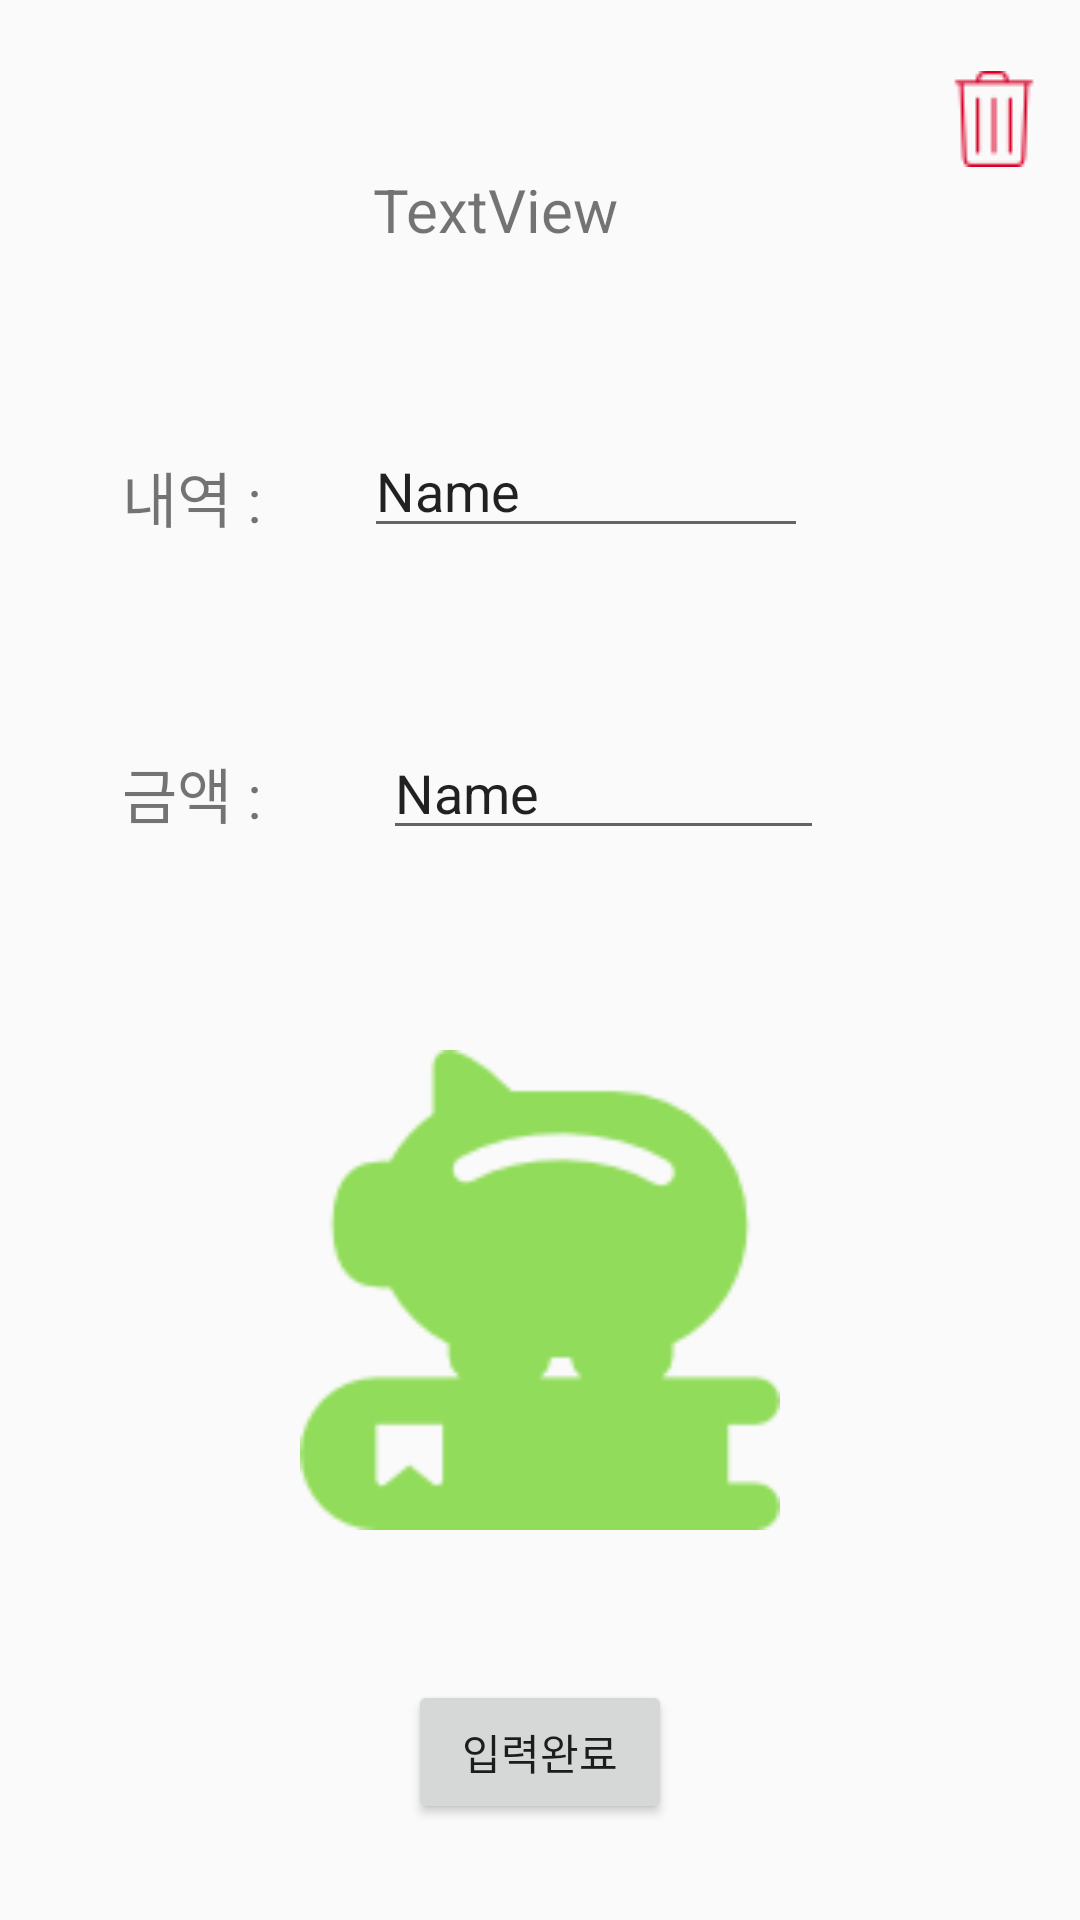

Reconstruct the res/layout file that produces this screen, plus the resources it refers to.
<!-- AndroidManifest.xml: application theme AppTheme -->
<!-- res/layout/activity_fix_minus.xml -->
<?xml version="1.0" encoding="utf-8"?>
<android.support.constraint.ConstraintLayout xmlns:android="http://schemas.android.com/apk/res/android"
    xmlns:app="http://schemas.android.com/apk/res-auto"
    xmlns:tools="http://schemas.android.com/tools"
    android:layout_width="match_parent"
    android:layout_height="match_parent"
    tools:context=".Fix">

    <TextView
        android:id="@+id/dialog_cal_view_fixminus"
        android:layout_width="wrap_content"
        android:layout_height="wrap_content"
        android:layout_marginBottom="8dp"
        android:layout_marginEnd="8dp"
        android:layout_marginStart="8dp"
        android:layout_marginTop="8dp"
        android:text="TextView"
        android:textSize="20dp"
        app:layout_constraintBottom_toBottomOf="parent"
        app:layout_constraintEnd_toEndOf="parent"
        app:layout_constraintHorizontal_bias="0.444"
        app:layout_constraintStart_toStartOf="parent"
        app:layout_constraintTop_toTopOf="parent"
        app:layout_constraintVertical_bias="0.081" />

    <TextView
        android:id="@+id/dialog_breakdown_view_fixminus"
        android:layout_width="wrap_content"
        android:layout_height="wrap_content"
        android:text="내역 :"
        android:textSize="20dp"
        app:layout_constraintBottom_toBottomOf="parent"
        app:layout_constraintEnd_toEndOf="parent"
        app:layout_constraintHorizontal_bias="0.13"
        app:layout_constraintStart_toStartOf="parent"
        app:layout_constraintTop_toTopOf="parent"
        app:layout_constraintVertical_bias="0.247" />

    <TextView
        android:id="@+id/dialog_input_view_fixminus"
        android:layout_width="wrap_content"
        android:layout_height="wrap_content"
        android:text="금액 :"
        android:textSize="20dp"
        app:layout_constraintBottom_toBottomOf="parent"
        app:layout_constraintEnd_toEndOf="parent"
        app:layout_constraintHorizontal_bias="0.13"
        app:layout_constraintStart_toStartOf="parent"
        app:layout_constraintTop_toTopOf="parent"
        app:layout_constraintVertical_bias="0.409" />

    <EditText
        android:id="@+id/dialog_breakdown_fixminus"
        android:layout_width="148dp"
        android:layout_height="wrap_content"
        android:ems="10"
        android:inputType="textPersonName"
        android:text="Name"
        app:layout_constraintBottom_toBottomOf="parent"
        app:layout_constraintEnd_toEndOf="parent"
        app:layout_constraintHorizontal_bias="0.572"
        app:layout_constraintStart_toStartOf="parent"
        app:layout_constraintTop_toTopOf="parent"
        app:layout_constraintVertical_bias="0.236" />

    <EditText
        android:id="@+id/dialog_input_fixminus"
        android:layout_width="147dp"
        android:layout_height="wrap_content"
        android:ems="10"
        android:inputType="textPersonName"
        android:text="Name"
        app:layout_constraintBottom_toBottomOf="parent"
        app:layout_constraintEnd_toEndOf="parent"
        app:layout_constraintHorizontal_bias="0.599"
        app:layout_constraintStart_toStartOf="parent"
        app:layout_constraintTop_toTopOf="parent"
        app:layout_constraintVertical_bias="0.404" />

    <Button
        android:id="@+id/next_fixminus"
        android:layout_width="wrap_content"
        android:layout_height="wrap_content"
        android:text="입력완료"
        app:layout_constraintBottom_toBottomOf="parent"
        app:layout_constraintEnd_toEndOf="parent"
        app:layout_constraintStart_toStartOf="parent"
        app:layout_constraintTop_toTopOf="parent"
        app:layout_constraintVertical_bias="0.946" />

    <Button
        android:id="@+id/delete_minus"
        android:layout_width="39dp"
        android:layout_height="40dp"
        android:background="#00000000"
        android:drawableLeft="@drawable/garbage"
        android:text=""
        app:layout_constraintBottom_toBottomOf="parent"
        app:layout_constraintEnd_toEndOf="parent"
        app:layout_constraintHorizontal_bias="0.982"
        app:layout_constraintStart_toStartOf="parent"
        app:layout_constraintTop_toTopOf="parent"
        app:layout_constraintVertical_bias="0.033" />


    <ImageView
        android:id="@+id/minus_url"
        android:layout_width="200dp"
        android:layout_height="160dp"
        app:layout_constraintBottom_toBottomOf="parent"
        app:layout_constraintEnd_toEndOf="parent"
        app:layout_constraintStart_toStartOf="parent"
        app:layout_constraintTop_toTopOf="parent"
        app:layout_constraintVertical_bias="0.729"
        app:srcCompat="@drawable/accountbook" />


</android.support.constraint.ConstraintLayout>
<!-- resources referenced by this layout -->
<resources>
  <!-- drawable accountbook: png bitmap (drawable, 2670 bytes) -->
  <!-- drawable garbage: png bitmap (drawable, 1011 bytes) -->
  <style name="AppTheme" parent="Theme.AppCompat.Light.DarkActionBar">
          
          <item name="colorPrimary">@color/colorPrimary</item>
          <item name="colorPrimaryDark">@color/colorPrimaryDark</item>
          <item name="colorAccent">@color/colorAccent</item>
      </style>
  <!-- not gathered from this repository: default colours our renderer supplied (Android Studio template values) -->
  <color name="colorPrimary">#FF6200EE</color>
  <color name="colorPrimaryDark">#FF3700B3</color>
  <color name="colorAccent">#FF03DAC5</color>
</resources>
